Run: headless pygame with SDL's dummy video driver; simulated clock (each Clock.tick advances the game by its frame time, no real sleeping); random seed 0; keys injected as events and as key.get_pressed() state; no mouse input.
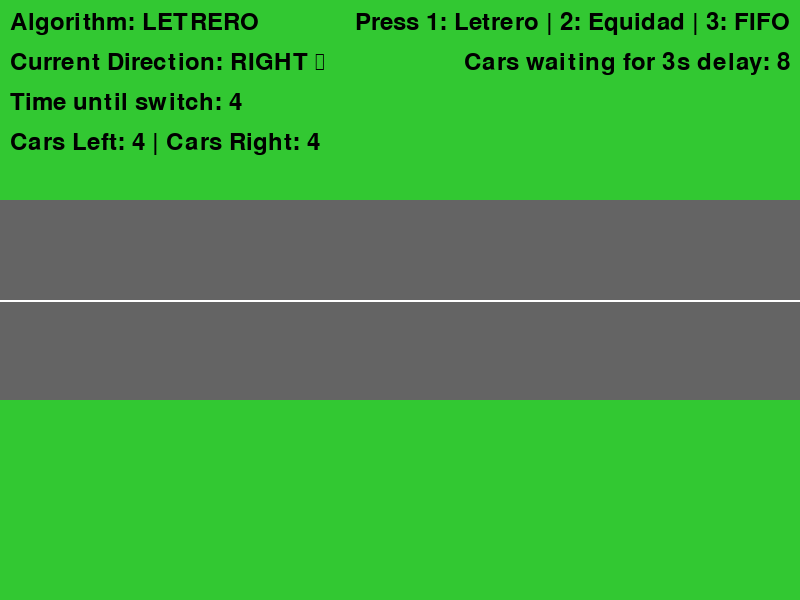
Frame 1 of 4 · flips 1–60 · no input
Frame 2 of 4 · flips 61–180 · tapped SPACE, RETURN · held RIGHT (→), D · screen unchanged from frame 1, image omitted
Frame 3 of 4 · flips 181–300 · held DOWN (↓), S · screen unchanged from frame 2, image omitted
Frame 4 of 4 · flips 301–420 · held LEFT (←), A, UP (↑), W · screen unchanged from frame 3, image omitted

The pygame program that drew these frames:

import pygame
import sys
import random
import time
from enum import Enum
from collections import deque

# Initialize pygame
pygame.init()

# Constants
WIDTH, HEIGHT = 800, 600
ROAD_WIDTH = 200
CAR_WIDTH, CAR_HEIGHT = 60, 30
STREET_COLOR = (100, 100, 100)
BACKGROUND_COLOR = (50, 200, 50)
FPS = 60

# Colors
RED = (255, 0, 0)
BLUE = (0, 0, 255)
GREEN = (0, 255, 0)
YELLOW = (255, 255, 0)
PURPLE = (128, 0, 128)
GREY = (150, 150, 150)
WHITE = (255, 255, 255)

# Algorithms Enum
class Algorithm(Enum):
    LETRERO = 0
    EQUIDAD = 1
    FIFO = 2

# Direction Enum
class Direction(Enum):
    LEFT = 0
    RIGHT = 1

class Car:
    def __init__(self, tid, lado, tipo, velocidad, tiempo):
        self.tid = tid
        self.lado = lado
        self.tipo = tipo
        self.velocidad = velocidad
        self.tiempo = tiempo
        self.creation_time = time.time()  # When the car was created
        self.start_crossing_time = None   # When the car started crossing
        self.detection_time = time.time()  # When the thread was detected
        
        # Set position based on side
        if lado == "IZQ":
            self.x = 0 - CAR_WIDTH
            self.direction = Direction.RIGHT
        else:  # "DER"
            self.x = WIDTH
            self.direction = Direction.LEFT
        
        # Set color based on tipo
        if tipo == "NORM":
            self.color = GREY
        elif tipo == "SPRT":
            self.color = BLUE
        elif tipo == "PRIO":
            self.color = RED
            self.has_stripe = True  # For red and white pattern
        else:
            self.color = YELLOW  # Default color for unknown types
            self.has_stripe = False
            
        self.y = HEIGHT // 2 - CAR_HEIGHT // 2
        self.in_transit = False
        self.passed = False
        self.ready_to_cross = False  # Will be set to True after 3-second delay
        
    def move(self):
        current_time = time.time()
        
        # Set car ready after 3-second delay from detection
        if not self.ready_to_cross and current_time - self.detection_time >= 3:
            self.ready_to_cross = True
        
        # If car is in transit, calculate progress based on tiempo attribute
        if self.in_transit:
            if self.start_crossing_time is None:
                self.start_crossing_time = current_time
            
            # Calculate progress as a percentage of total crossing time
            elapsed = current_time - self.start_crossing_time
            progress_percent = min(elapsed / self.tiempo, 1.0)
            
            if self.direction == Direction.RIGHT:
                # Calculate position based on elapsed time and total time
                total_distance = WIDTH + CAR_WIDTH
                self.x = -CAR_WIDTH + (progress_percent * total_distance)
                if progress_percent >= 1.0:
                    self.passed = True
            else:
                # For cars coming from right
                total_distance = WIDTH + CAR_WIDTH
                self.x = WIDTH - (progress_percent * total_distance)
                if progress_percent >= 1.0:
                    self.passed = True
    
    def draw(self, screen):
        # Draw basic car rectangle
        pygame.draw.rect(screen, self.color, (self.x, self.y, CAR_WIDTH, CAR_HEIGHT))
        
        # Draw white stripe if it's a PRIO car
        if hasattr(self, 'has_stripe') and self.has_stripe:
            stripe_rect = pygame.Rect(self.x + CAR_WIDTH//4, self.y, CAR_WIDTH//2, CAR_HEIGHT)
            pygame.draw.rect(screen, WHITE, stripe_rect)
        
        # Draw headlights
        if self.direction == Direction.RIGHT:
            pygame.draw.circle(screen, YELLOW, (int(self.x + CAR_WIDTH - 5), int(self.y + 10)), 5)
            pygame.draw.circle(screen, YELLOW, (int(self.x + CAR_WIDTH - 5), int(self.y + CAR_HEIGHT - 10)), 5)
        else:
            pygame.draw.circle(screen, YELLOW, (int(self.x + 5), int(self.y + 10)), 5)
            pygame.draw.circle(screen, YELLOW, (int(self.x + 5), int(self.y + CAR_HEIGHT - 10)), 5)

class TrafficSimulation:
    def __init__(self, all_threads):
        self.screen = pygame.display.set_mode((WIDTH, HEIGHT))
        pygame.display.set_caption("Traffic Simulation")
        self.clock = pygame.time.Clock()
        
        # Create cars from threads
        self.cars = []
        for thread in all_threads:
            car = Car(
                thread['tid'],
                thread['lado'],
                thread['tipo'],
                thread['velocidad'],
                thread['tiempo']
            )
            if 'detected_time' in thread:
                car.detection_time = thread['detected_time']
            self.cars.append(car)
        
        # Traffic control variables
        self.algorithm = Algorithm.LETRERO
        self.current_direction = Direction.RIGHT  # Start with right direction
        self.switch_time = 5  # seconds for Letrero
        self.cars_to_pass = 3  # number of cars for Equidad
        self.cars_passed = 0
        self.last_switch = time.time()
        
        # Queue for FIFO algorithm
        self.car_queue = deque(sorted(self.cars, key=lambda car: car.creation_time))
        
        # Current car in transit
        self.current_car = None
        
        # Font for text display
        self.font = pygame.font.Font(None, 36)
    
    def handle_events(self):
        for event in pygame.event.get():
            if event.type == pygame.QUIT:
                pygame.quit()
                sys.exit()
            elif event.type == pygame.KEYDOWN:
                if event.key == pygame.K_1:
                    self.algorithm = Algorithm.LETRERO
                    print("Algorithm switched to LETRERO")
                elif event.key == pygame.K_2:
                    self.algorithm = Algorithm.EQUIDAD
                    print("Algorithm switched to EQUIDAD")
                elif event.key == pygame.K_3:
                    self.algorithm = Algorithm.FIFO
                    print("Algorithm switched to FIFO")
    
    def update(self):
        # Check if current car has passed
        if self.current_car and self.current_car.passed:
            self.current_car = None
        
        # If no car is currently in transit, apply the algorithm to select the next car
        if self.current_car is None:
            # Apply the selected algorithm
            if self.algorithm == Algorithm.LETRERO:
                self.apply_letrero_algorithm()
            elif self.algorithm == Algorithm.EQUIDAD:
                self.apply_equidad_algorithm()
            elif self.algorithm == Algorithm.FIFO:
                self.apply_fifo_algorithm()
        
        # Move the current car if there is one
        if self.current_car:
            self.current_car.move()
            
        # Move other cars but don't allow them to enter transit
        for car in self.cars:
            if car != self.current_car:
                car.move()  # This will only update ready_to_cross status
        
        # Remove passed cars from the lists
        if self.current_car and self.current_car.passed:
            self.cars = [car for car in self.cars if car.tid != self.current_car.tid]
            try:
                self.car_queue.remove(self.current_car)
            except ValueError:
                pass  # Car might not be in the queue anymore
            self.current_car = None
    
    def apply_letrero_algorithm(self):
        # Switch direction based on time
        current_time = time.time()
        if current_time - self.last_switch > self.switch_time:
            self.current_direction = Direction.LEFT if self.current_direction == Direction.RIGHT else Direction.RIGHT
            self.last_switch = current_time
            print(f"Switching direction to {'RIGHT' if self.current_direction == Direction.RIGHT else 'LEFT'}")
        
        # Find a car that's ready to cross in the current direction
        ready_cars = [car for car in self.cars if 
                      car.ready_to_cross and not car.in_transit and not car.passed and
                      ((car.direction == Direction.RIGHT and self.current_direction == Direction.RIGHT) or
                       (car.direction == Direction.LEFT and self.current_direction == Direction.LEFT))]
        
        if ready_cars:
            self.current_car = ready_cars[0]
            self.current_car.in_transit = True
            print(f"Car {self.current_car.tid} from {'RIGHT' if self.current_car.direction == Direction.LEFT else 'LEFT'} side is now in transit")
    
    def apply_equidad_algorithm(self):
        # Get cars ready to cross on current side
        ready_cars = [car for car in self.cars if 
                     car.ready_to_cross and not car.in_transit and not car.passed and
                     ((car.direction == Direction.RIGHT and self.current_direction == Direction.RIGHT) or
                      (car.direction == Direction.LEFT and self.current_direction == Direction.LEFT))]
        
        # If we've passed enough cars or there are no ready cars on the current side, switch sides
        if self.cars_passed >= self.cars_to_pass or not ready_cars:
            if not ready_cars or self.cars_passed >= self.cars_to_pass:
                self.current_direction = Direction.LEFT if self.current_direction == Direction.RIGHT else Direction.RIGHT
                self.cars_passed = 0
                print(f"Switching direction to {'RIGHT' if self.current_direction == Direction.RIGHT else 'LEFT'}")
                return  # Wait for next update to select a car
        
        # If we have a car ready to cross in the current direction
        if ready_cars:
            self.current_car = ready_cars[0]
            self.current_car.in_transit = True
            self.cars_passed += 1
            print(f"Car {self.current_car.tid} from {'RIGHT' if self.current_car.direction == Direction.LEFT else 'LEFT'} side is now in transit ({self.cars_passed}/{self.cars_to_pass})")
    
    def apply_fifo_algorithm(self):
        # Filter out cars that aren't ready yet
        ready_queue = deque([car for car in self.car_queue if car.ready_to_cross and not car.in_transit and not car.passed])
        
        # If there are ready cars in the queue
        if ready_queue:
            oldest_car = ready_queue[0]
            
            # If current direction doesn't match the oldest car, switch direction
            if oldest_car.direction != self.current_direction:
                self.current_direction = oldest_car.direction
                print(f"Switching direction to {'RIGHT' if self.current_direction == Direction.RIGHT else 'LEFT'}")
            
            # Let the car pass
            self.current_car = oldest_car
            self.current_car.in_transit = True
            print(f"Car {self.current_car.tid} from {'RIGHT' if self.current_car.direction == Direction.LEFT else 'LEFT'} side is now in transit (FIFO)")
    
    def draw(self):
        # Background
        self.screen.fill(BACKGROUND_COLOR)
        
        # Draw the road
        road_rect = pygame.Rect(0, HEIGHT // 2 - ROAD_WIDTH // 2, WIDTH, ROAD_WIDTH)
        pygame.draw.rect(self.screen, STREET_COLOR, road_rect)
        
        # Draw center line
        pygame.draw.line(self.screen, (255, 255, 255), (0, HEIGHT // 2), (WIDTH, HEIGHT // 2), 2)
        
        # Draw cars
        for car in self.cars:
            car.draw(self.screen)
        
        # Draw algorithm information
        algorithm_text = f"Algorithm: {self.algorithm.name}"
        text_surface = self.font.render(algorithm_text, True, (0, 0, 0))
        self.screen.blit(text_surface, (10, 10))
        
        direction_text = f"Current Direction: {'RIGHT ⟶' if self.current_direction == Direction.RIGHT else '⟵ LEFT'}"
        text_surface = self.font.render(direction_text, True, (0, 0, 0))
        self.screen.blit(text_surface, (10, 50))
        
        # Draw algorithm-specific information
        if self.algorithm == Algorithm.LETRERO:
            time_text = f"Time until switch: {int(self.switch_time - (time.time() - self.last_switch))}"
            text_surface = self.font.render(time_text, True, (0, 0, 0))
            self.screen.blit(text_surface, (10, 90))
        elif self.algorithm == Algorithm.EQUIDAD:
            count_text = f"Cars passed: {self.cars_passed}/{self.cars_to_pass}"
            text_surface = self.font.render(count_text, True, (0, 0, 0))
            self.screen.blit(text_surface, (10, 90))
        
        # Draw car waiting counts
        cars_left = sum(1 for car in self.cars if car.direction == Direction.RIGHT and not car.in_transit and not car.passed)
        cars_right = sum(1 for car in self.cars if car.direction == Direction.LEFT and not car.in_transit and not car.passed)
        cars_text = f"Cars Left: {cars_left} | Cars Right: {cars_right}"
        text_surface = self.font.render(cars_text, True, (0, 0, 0))
        self.screen.blit(text_surface, (10, 130))
        
        # Draw current car info if available
        if self.current_car:
            car_info = f"Current Car: TID {self.current_car.tid}, Type {self.current_car.tipo}, Time {self.current_car.tiempo}s"
            text_surface = self.font.render(car_info, True, (0, 0, 0))
            self.screen.blit(text_surface, (10, 170))
            
            # Show crossing progress
            if self.current_car.start_crossing_time:
                elapsed = time.time() - self.current_car.start_crossing_time
                progress = min(elapsed / self.current_car.tiempo, 1.0) * 100
                progress_text = f"Progress: {int(progress)}%"
                text_surface = self.font.render(progress_text, True, (0, 0, 0))
                self.screen.blit(text_surface, (10, 210))
        
        # Instructions text
        instructions = "Press 1: Letrero | 2: Equidad | 3: FIFO"
        text_surface = self.font.render(instructions, True, (0, 0, 0))
        self.screen.blit(text_surface, (WIDTH - text_surface.get_width() - 10, 10))
        
        # Display 3s waiting indicator for cars not yet ready
        waiting_cars = [car for car in self.cars if not car.ready_to_cross]
        if waiting_cars:
            waiting_text = f"Cars waiting for 3s delay: {len(waiting_cars)}"
            text_surface = self.font.render(waiting_text, True, (0, 0, 0))
            self.screen.blit(text_surface, (WIDTH - text_surface.get_width() - 10, 50))
        
        pygame.display.flip()
    
    def run(self):
        while True:
            self.handle_events()
            self.update()
            self.draw()
            self.clock.tick(FPS)

# Example usage with mock data
if __name__ == "__main__":
    # Mock data to test the simulation
    all_threads = [
        {"tid": "1", "lado": "IZQ", "tipo": "NORM", "velocidad": 50, "tiempo": 5},
        {"tid": "2", "lado": "DER", "tipo": "NORM", "velocidad": 30, "tiempo": 3},
        {"tid": "3", "lado": "IZQ", "tipo": "SPRT", "velocidad": 70, "tiempo": 2},
        {"tid": "4", "lado": "DER", "tipo": "PRIO", "velocidad": 20, "tiempo": 8},
        {"tid": "5", "lado": "IZQ", "tipo": "NORM", "velocidad": 40, "tiempo": 4},
        {"tid": "6", "lado": "DER", "tipo": "SPRT", "velocidad": 60, "tiempo": 3},
        {"tid": "7", "lado": "IZQ", "tipo": "PRIO", "velocidad": 25, "tiempo": 9},
        {"tid": "8", "lado": "DER", "tipo": "NORM", "velocidad": 45, "tiempo": 5},
    ]
    
    sim = TrafficSimulation(all_threads)
    sim.run()
